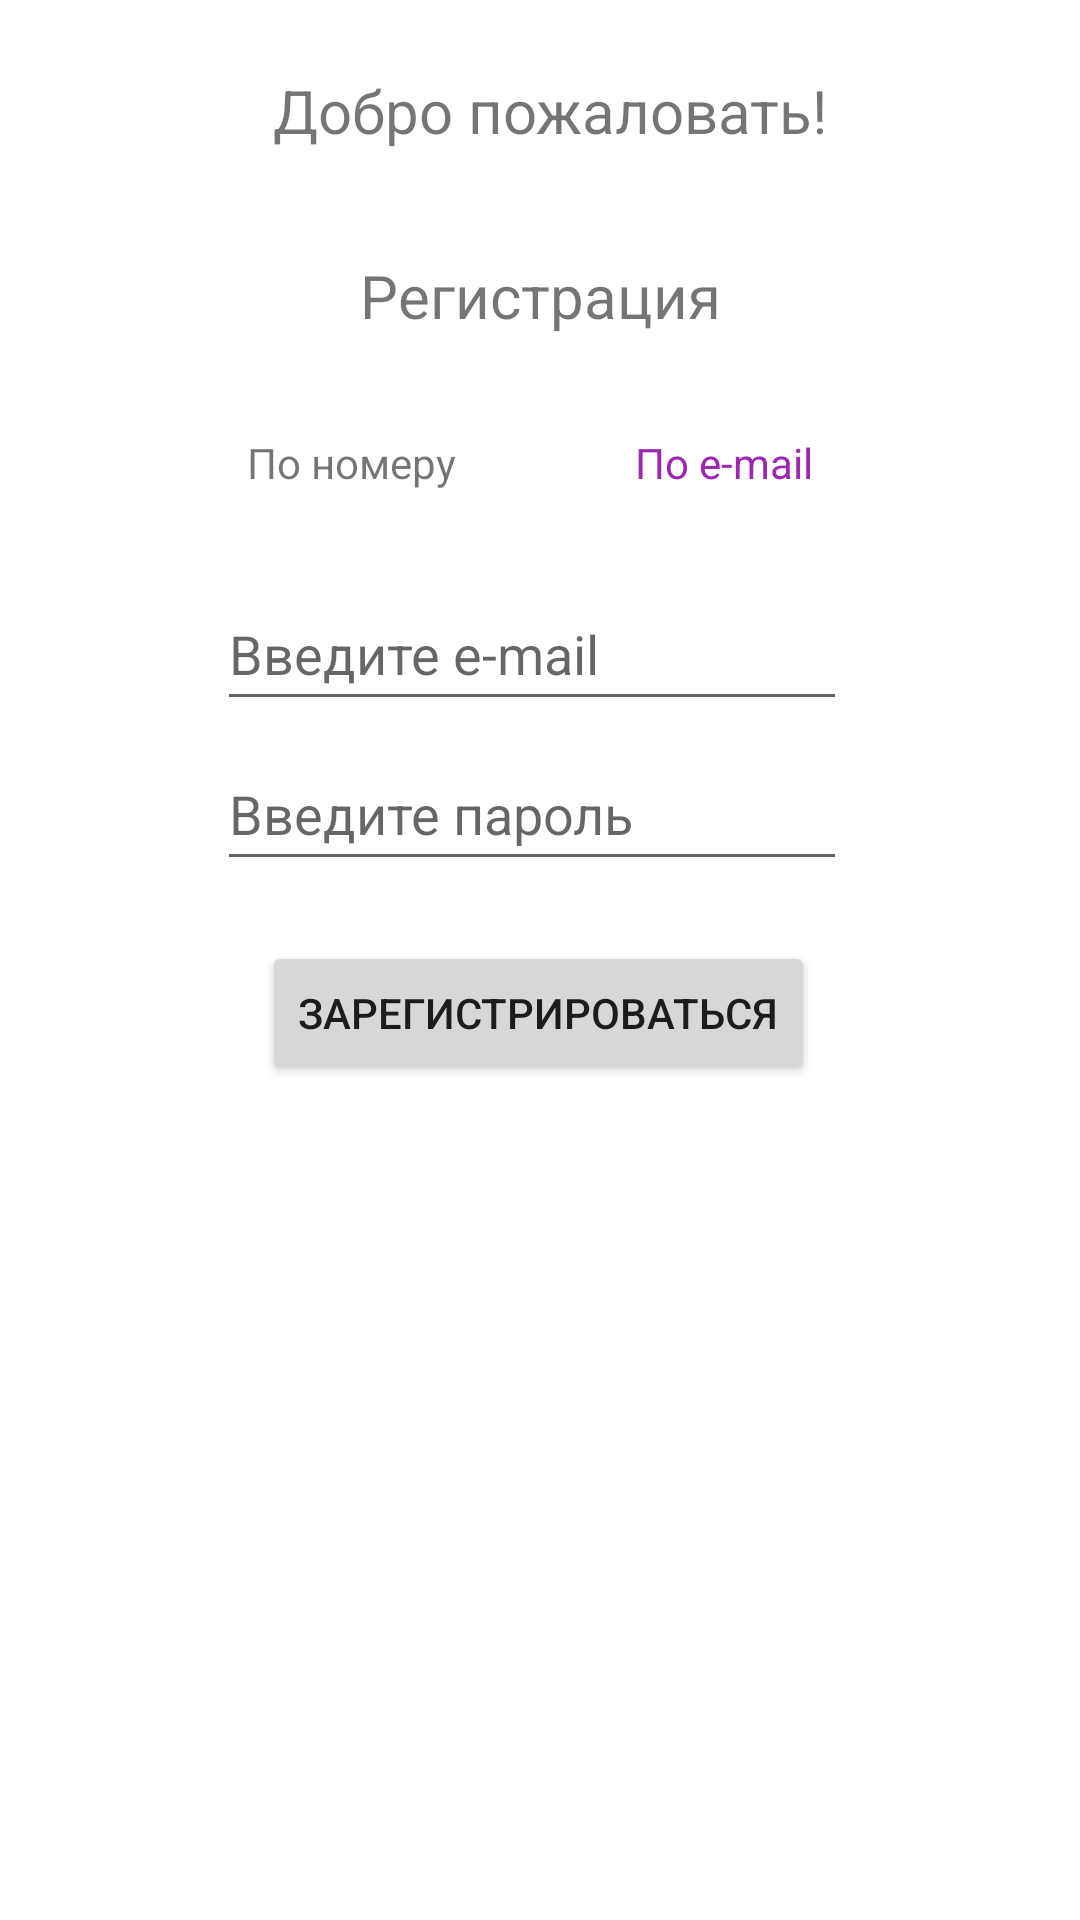

This screen was rendered from an Android layout file. Write that file and the resources it references.
<!-- AndroidManifest.xml: application theme Theme.MyApp_1 -->
<!-- res/layout/fragment_notifications.xml -->
<?xml version="1.0" encoding="utf-8"?>
<androidx.constraintlayout.widget.ConstraintLayout xmlns:android="http://schemas.android.com/apk/res/android"
    xmlns:app="http://schemas.android.com/apk/res-auto"
    xmlns:tools="http://schemas.android.com/tools"
    android:layout_width="match_parent"
    android:layout_height="match_parent"
    tools:context=".ui.notifications.NotificationsFragment">
    <TextView
        android:id="@+id/text_notifications"
        android:layout_width="match_parent"
        android:layout_height="wrap_content"
        android:layout_marginStart="8dp"
        android:layout_marginTop="8dp"
        android:layout_marginEnd="8dp"
        android:text="Регистрация"
        android:textAlignment="center"
        android:textSize="20sp"
        app:layout_constraintBottom_toBottomOf="parent"
        app:layout_constraintEnd_toEndOf="parent"
        app:layout_constraintHorizontal_bias="1.0"
        app:layout_constraintStart_toStartOf="parent"
        app:layout_constraintTop_toTopOf="parent"
        app:layout_constraintVertical_bias="0.127"
        tools:ignore="HardcodedText" />
    <TextView
        android:id="@+id/textView"
        android:layout_width="338dp"
        android:layout_height="39dp"
        android:text="Добро пожаловать!"
        android:textAlignment="center"
        android:textSize="20sp"
        app:layout_constraintBottom_toBottomOf="parent"
        app:layout_constraintEnd_toEndOf="parent"
        app:layout_constraintHorizontal_bias="0.657"
        app:layout_constraintStart_toStartOf="parent"
        app:layout_constraintTop_toTopOf="parent"
        app:layout_constraintVertical_bias="0.039" />

    <TextView
        android:id="@+id/textView2"
        android:layout_width="wrap_content"
        android:layout_height="wrap_content"
        android:text="По номеру"
        app:layout_constraintBottom_toBottomOf="parent"
        app:layout_constraintEnd_toEndOf="parent"
        app:layout_constraintHorizontal_bias="0.284"
        app:layout_constraintStart_toStartOf="parent"
        app:layout_constraintTop_toTopOf="parent"
        app:layout_constraintVertical_bias="0.233" />
    <TextView
        android:id="@+id/textView3"
        android:layout_width="wrap_content"
        android:layout_height="wrap_content"
        android:text="По e-mail"
        android:textColor="#9C27B0"
        app:layout_constraintBottom_toBottomOf="parent"
        app:layout_constraintEnd_toEndOf="parent"
        app:layout_constraintHorizontal_bias="0.704"
        app:layout_constraintStart_toStartOf="parent"
        app:layout_constraintTop_toTopOf="parent"
        app:layout_constraintVertical_bias="0.233"
        tools:ignore="HardcodedText" />
    <EditText
        android:id="@+id/editTextTextEmailAddress"
        android:layout_width="wrap_content"
        android:layout_height="wrap_content"
        android:ems="10"
        android:hint="Введите e-mail"
        android:inputType="textEmailAddress"
        android:minHeight="48dp"
        app:layout_constraintBottom_toBottomOf="parent"
        app:layout_constraintEnd_toEndOf="parent"
        app:layout_constraintHorizontal_bias="0.482"
        app:layout_constraintStart_toStartOf="parent"
        app:layout_constraintTop_toTopOf="parent"
        app:layout_constraintVertical_bias="0.325" />
    <EditText
        android:id="@+id/editTextTextPassword"
        android:layout_width="wrap_content"
        android:layout_height="wrap_content"
        android:ems="10"
        android:hint="Введите пароль"
        android:inputType="textPassword"
        android:minHeight="48dp"
        app:layout_constraintBottom_toBottomOf="parent"
        app:layout_constraintEnd_toEndOf="parent"
        app:layout_constraintHorizontal_bias="0.482"
        app:layout_constraintStart_toStartOf="parent"
        app:layout_constraintTop_toTopOf="parent"
        app:layout_constraintVertical_bias="0.415" />
    <Button
        android:id="@+id/button"
        android:layout_width="wrap_content"
        android:layout_height="wrap_content"
        android:text="ЗАРЕГИСТРИРОВАТЬСЯ"
        app:layout_constraintBottom_toBottomOf="parent"
        app:layout_constraintEnd_toEndOf="parent"
        app:layout_constraintHorizontal_bias="0.497"
        app:layout_constraintStart_toStartOf="parent"
        app:layout_constraintTop_toTopOf="parent"
        app:layout_constraintVertical_bias="0.53" />
</androidx.constraintlayout.widget.ConstraintLayout>
<!-- resources referenced by this layout -->
<resources>
  <style name="Theme.MyApp_1" parent="Theme.MaterialComponents.DayNight.DarkActionBar">
          
          <item name="colorPrimary">@color/purple_500</item>
          <item name="colorPrimaryVariant">@color/purple_700</item>
          <item name="colorOnPrimary">@color/white</item>
          
          <item name="colorSecondary">@color/teal_200</item>
          <item name="colorSecondaryVariant">@color/teal_700</item>
          <item name="colorOnSecondary">@color/black</item>
          
          <item name="android:statusBarColor">?attr/colorPrimaryVariant</item>
          
      </style>
  <!-- not gathered from this repository: default colours our renderer supplied (Android Studio template values) -->
  <color name="purple_500">#FF6200EE</color>
  <color name="purple_700">#FF3700B3</color>
  <color name="teal_200">#FF03DAC5</color>
  <color name="teal_700">#FF018786</color>
  <color name="black">#FF000000</color>
  <color name="white">#FFFFFFFF</color>
</resources>
